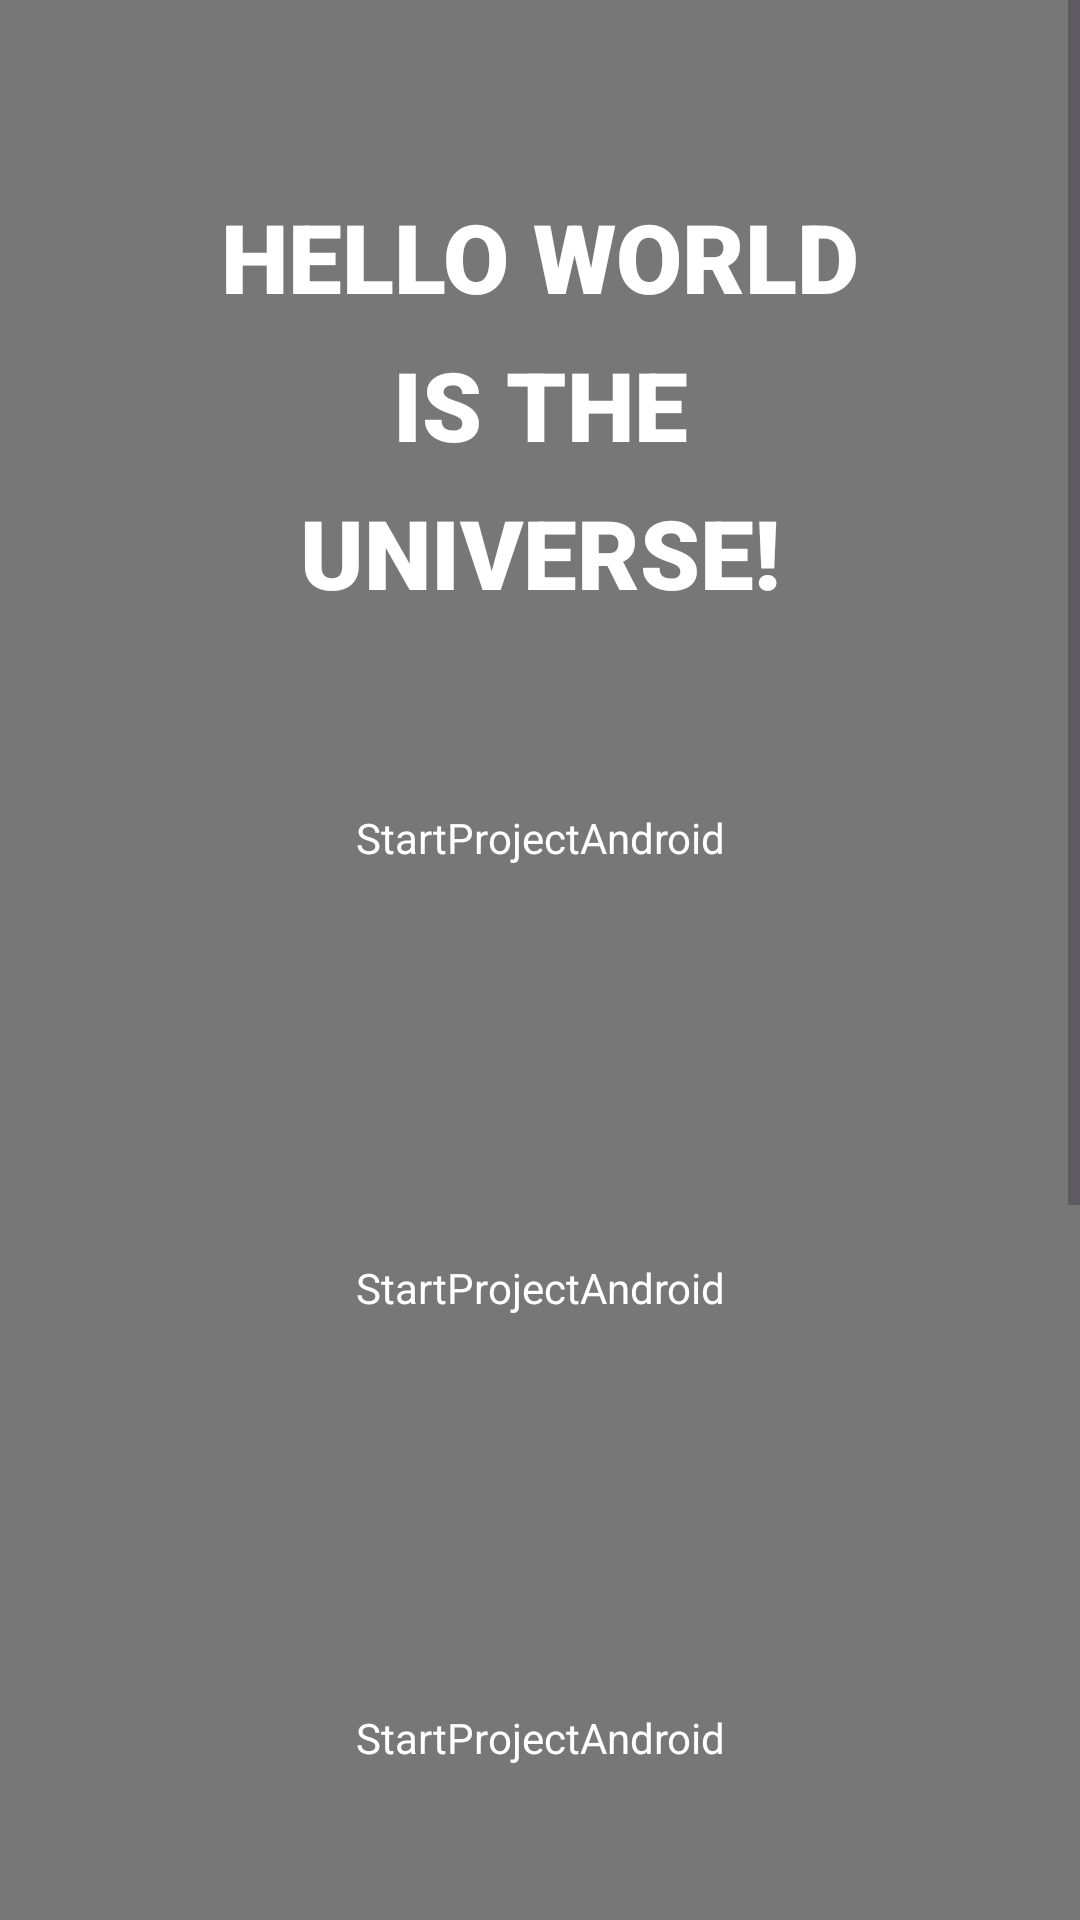

Layout XML and referenced resources for this Android screen:
<!-- AndroidManifest.xml: application theme Theme.StartProjectAndroid -->
<!-- res/layout/test_scrollview.xml -->
<?xml version="1.0" encoding="utf-8"?>
<ScrollView xmlns:android="http://schemas.android.com/apk/res/android"
    android:layout_width="match_parent"
    android:layout_height="match_parent"
    android:background="#777777">

    <LinearLayout
        android:layout_width="match_parent"
        android:layout_height="wrap_content"
        android:orientation="vertical">

        <TextView
            android:layout_width="match_parent"
            android:layout_height="wrap_content"
            android:layout_gravity="center|top"
            android:layout_margin="32dp"
            android:fontFamily="sans-serif-black"
            android:lineSpacingExtra="12dp"
            android:padding="32dp"
            android:text="@string/hello_world"
            android:textAlignment="center"
            android:textAllCaps="true"
            android:textColor="@color/white"
            android:textSize="32sp"
            android:textStyle="bold" />

        <TextView
            android:layout_width="match_parent"
            android:layout_height="150dp"
            android:text="@string/app_name"
            android:textAlignment="center"
            android:textColor="@color/white"/>

        <TextView
            android:layout_width="match_parent"
            android:layout_height="150dp"
            android:text="@string/app_name"
            android:textAlignment="center"
            android:textColor="@color/white"/>

        <TextView
            android:layout_width="match_parent"
            android:layout_height="150dp"
            android:text="@string/app_name"
            android:textAlignment="center"
            android:textColor="@color/white" />

        <TextView
            android:layout_width="match_parent"
            android:layout_height="150dp"
            android:text="@string/app_name"
            android:textAlignment="center"
            android:textColor="@color/white"/>

        <TextView
            android:layout_width="match_parent"
            android:layout_height="150dp"
            android:text="@string/app_name"
            android:textAlignment="center"
            android:textColor="@color/white"/>
    </LinearLayout>

</ScrollView>
<!-- resources referenced by this layout -->
<resources>
  <color name="white">#FFFFFFFF</color>
  <string name="app_name">StartProjectAndroid</string>
  <string name="hello_world">Hello World is the Universe!</string>
  <style name="Theme.StartProjectAndroid" parent="Base.Theme.StartProjectAndroid" />
  <style name="Base.Theme.StartProjectAndroid" parent="Theme.Material3.DayNight.NoActionBar">
          
          
      </style>
</resources>
